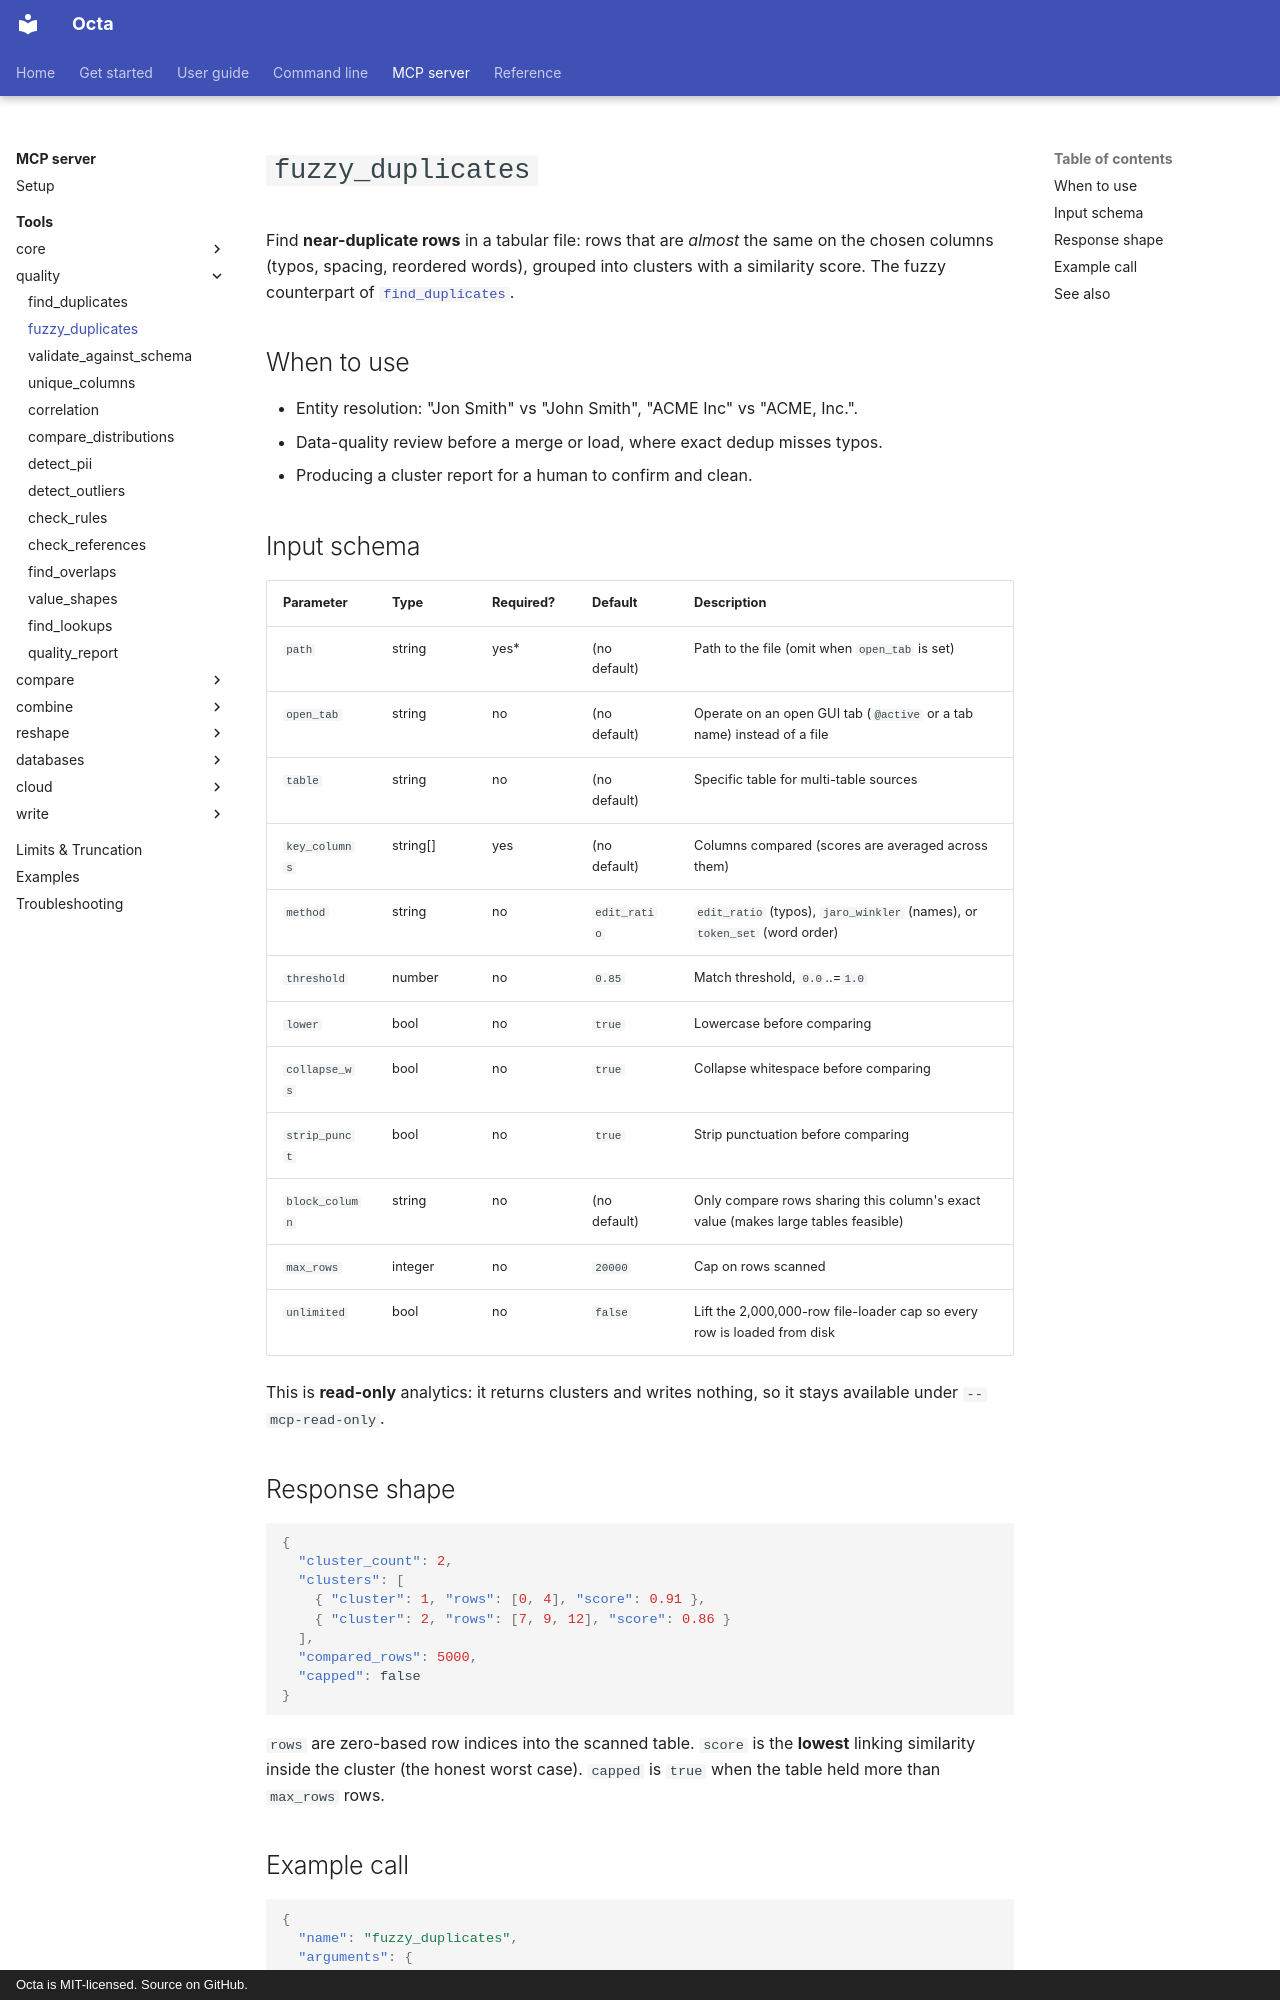

repository: thorstenfoltz/octa · page: mcp/tools/fuzzy_duplicates/index.html · generator: mkdocs · copyright: Octa is MIT-licensed. Source on GitHub.

# `fuzzy_duplicates`

Find **near-duplicate rows** in a tabular file: rows that are *almost* the same
on the chosen columns (typos, spacing, reordered words), grouped into clusters
with a similarity score. The fuzzy counterpart of
[`find_duplicates`](find_duplicates.md).

## When to use

- Entity resolution: "Jon Smith" vs "John Smith", "ACME Inc" vs "ACME, Inc.".
- Data-quality review before a merge or load, where exact dedup misses typos.
- Producing a cluster report for a human to confirm and clean.

## Input schema

| Parameter      | Type     | Required? | Default      | Description                                                                       |
|----------------|----------|-----------|--------------|-----------------------------------------------------------------------------------|
| `path`         | string   | yes*      | (no default) | Path to the file (omit when `open_tab` is set)                                    |
| `open_tab`     | string   | no        | (no default) | Operate on an open GUI tab (`@active` or a tab name) instead of a file            |
| `table`        | string   | no        | (no default) | Specific table for multi-table sources                                            |
| `key_columns`  | string[] | yes       | (no default) | Columns compared (scores are averaged across them)                                |
| `method`       | string   | no        | `edit_ratio` | `edit_ratio` (typos), `jaro_winkler` (names), or `token_set` (word order)         |
| `threshold`    | number   | no        | `0.85`       | Match threshold, `0.0`..=`1.0`                                                    |
| `lower`        | bool     | no        | `true`       | Lowercase before comparing                                                        |
| `collapse_ws`  | bool     | no        | `true`       | Collapse whitespace before comparing                                              |
| `strip_punct`  | bool     | no        | `true`       | Strip punctuation before comparing                                                |
| `block_column` | string   | no        | (no default) | Only compare rows sharing this column's exact value (makes large tables feasible) |
| `max_rows`     | integer  | no        | `20000`      | Cap on rows scanned                                                               |
| `unlimited`    | bool     | no        | `false`      | Lift the 2,000,000-row file-loader cap so every row is loaded from disk           |

This is **read-only** analytics: it returns clusters and writes nothing, so it
stays available under `--mcp-read-only`.
